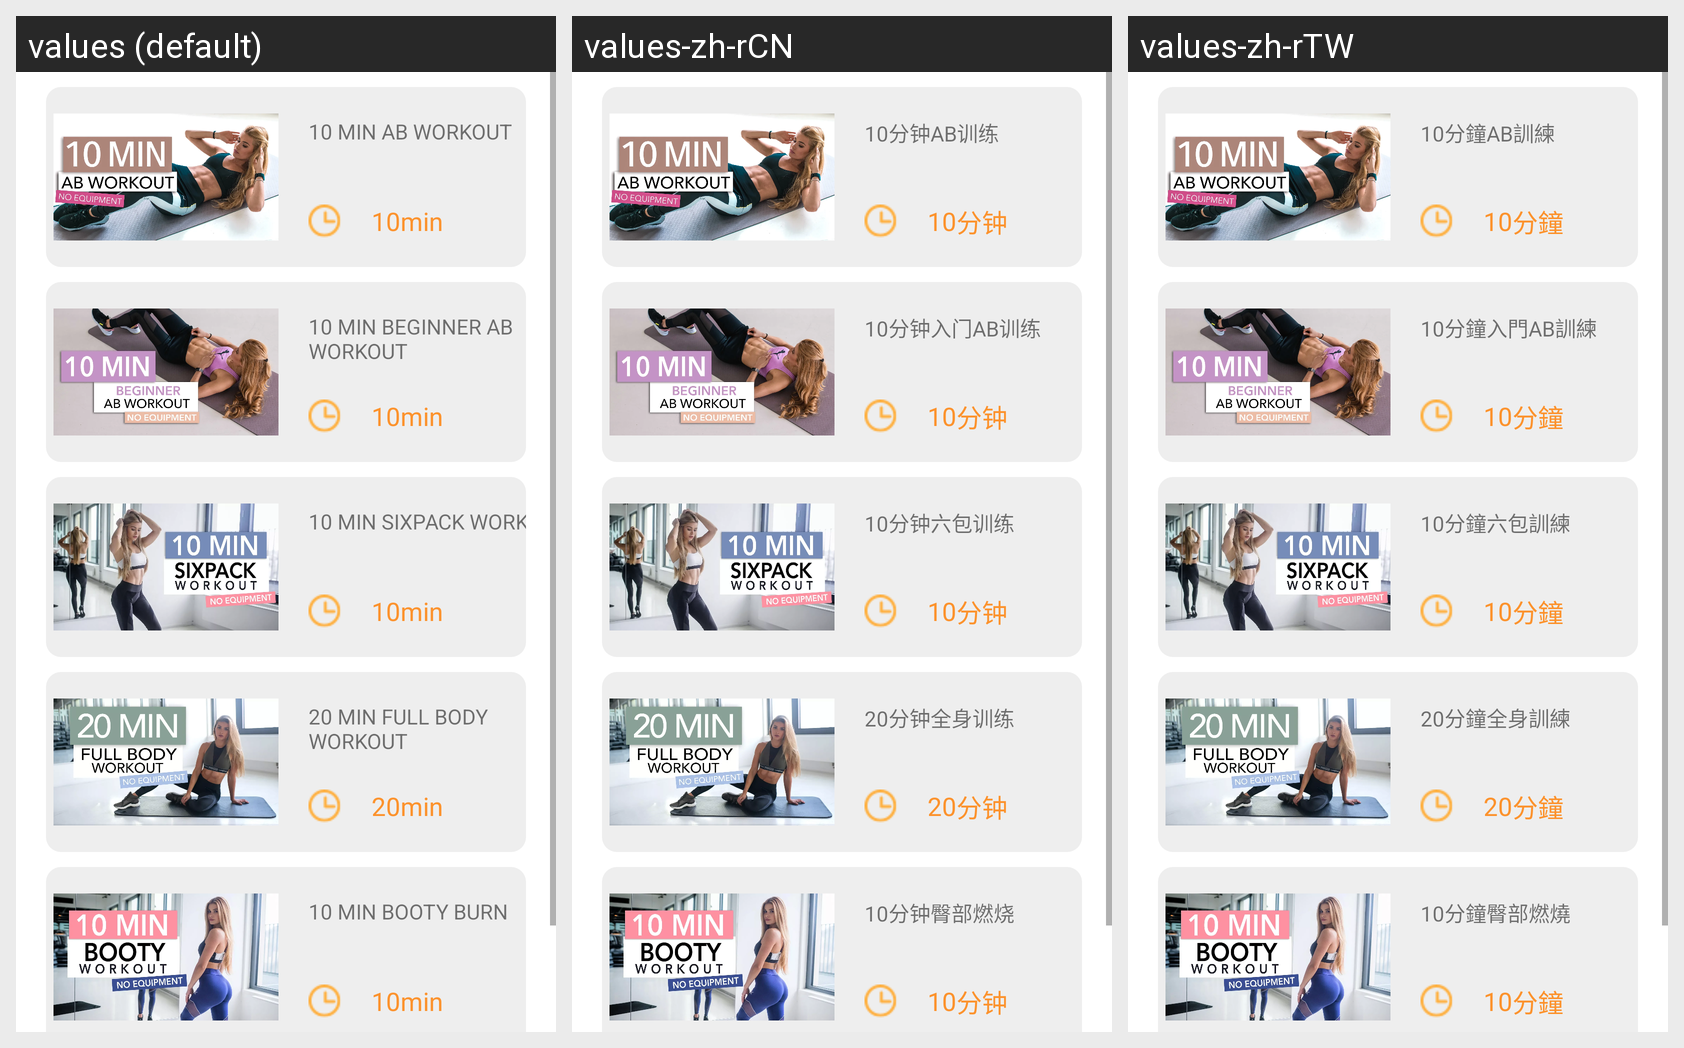

Strings drawn on this Android screen and how each of the app's shown locales translates them:
Android screen res/layout/fragment_fitness.xml rendered under 3 locales, left to right: values (default), values-zh-rCN, values-zh-rTW. Device: Nexus 5 (rendered at 1080×1920; each locale shown at half size, 540×960, under a caption strip naming it); theme Theme.Fitman.
Strings drawn on this screen, with the default value and each locale's value (text and hints the layout hard-codes, and strings that could not be matched under every locale, appear in the picture but are not listed):

fitness_title_1
  values: 10 MIN AB WORKOUT
  values-zh-rCN: 10分钟AB训练
  values-zh-rTW: 10分鐘AB訓練

min
  values: min
  values-zh-rCN: 分钟
  values-zh-rTW: 分鐘

fitness_title_2
  values: 10 MIN BEGINNER AB WORKOUT
  values-zh-rCN: 10分钟入门AB训练
  values-zh-rTW: 10分鐘入門AB訓練

fitness_title_3
  values: 10 MIN SIXPACK WORKOUT
  values-zh-rCN: 10分钟六包训练
  values-zh-rTW: 10分鐘六包訓練

fitness_title_4
  values: 20 MIN FULL BODY WORKOUT
  values-zh-rCN: 20分钟全身训练
  values-zh-rTW: 20分鐘全身訓練

fitness_title_5
  values: 10 MIN BOOTY BURN
  values-zh-rCN: 10分钟臀部燃烧
  values-zh-rTW: 10分鐘臀部燃燒
